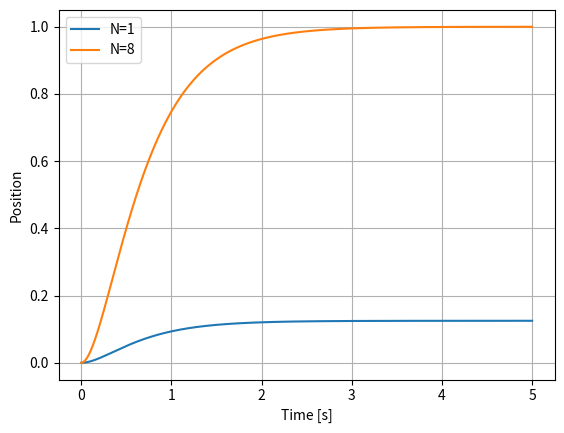
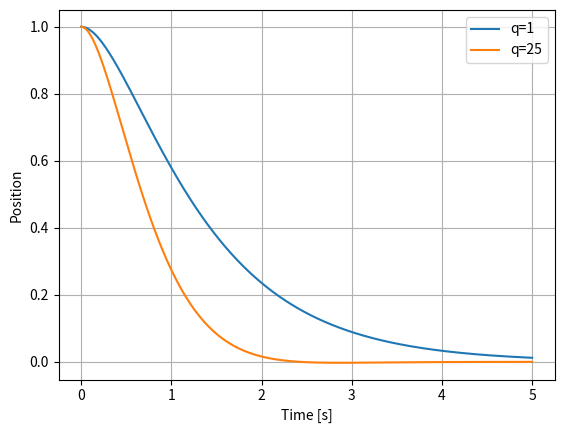
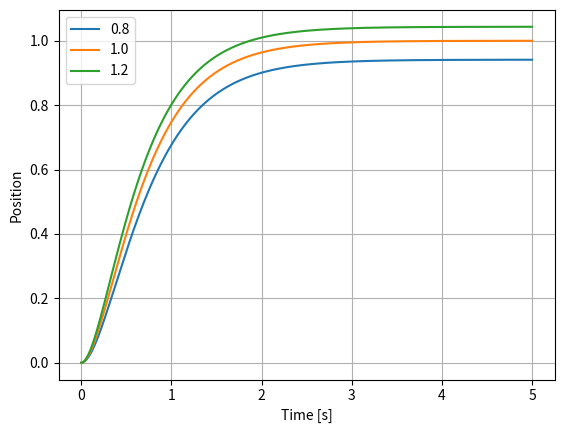

The matplotlib source for these figures, in order:
import numpy as np
from scipy.signal import place_poles,StateSpace,lsim
from scipy.linalg import solve_continuous_are
import matplotlib.pyplot as plt
A=np.array([[0.,1.],[-2.,-3.]])
B=np.array([[0.],[1.]]);C=np.array([[1.,0.]])
K=place_poles(A,B,[-2.,-4.]).gain_matrix
N=float((-1/(C@np.linalg.solve(A-B@K,B))).item())
print('K:',K,'N:',N);assert np.isclose(N,8)
t=np.linspace(0,5,1001)
for gain in [1.,N]:
    _,y,_=lsim(StateSpace(A-B@K,B*gain,C,0),np.ones(len(t)),t)
    plt.plot(t,y,label=f'N={gain:g}')
plt.xlabel('Time [s]');plt.ylabel('Position');plt.legend();plt.grid()



from scipy.linalg import solve_continuous_are
for q in [1.,25.]:
    Q=np.diag([q,1.]);P=solve_continuous_are(A,B,Q,[[1.]])
    Kq=B.T@P
    _,x,_=lsim(StateSpace(A-B@Kq,np.zeros((2,1)),np.eye(2),np.zeros((2,1))),np.zeros(len(t)),t,X0=[1,0])
    u=-(x@Kq.T).ravel()
    print(q,Kq,np.trapezoid(x[:,0]**2,t),np.trapezoid(u**2,t))
    plt.plot(t,x[:,0],label=f'q={q:g}')
plt.xlabel('Time [s]');plt.ylabel('Position');plt.legend();plt.grid()
# TODO: Add control-input plots and pole checks.


K=np.array([[6.,3.]])
for g in [.8,1.,1.2]:
    Ba=g*B;Acl=A-Ba@K
    steady=float((-C@np.linalg.solve(Acl,Ba*8)).item())
    _,y,_=lsim(StateSpace(Acl,Ba*8,C,0),np.ones(len(t)),t)
    print(g,np.linalg.eigvals(Acl),steady);plt.plot(t,y,label=str(g))
plt.xlabel('Time [s]');plt.ylabel('Position');plt.legend();plt.grid()
# TODO: Explain why error remains and what integral feedback would additionally address.
